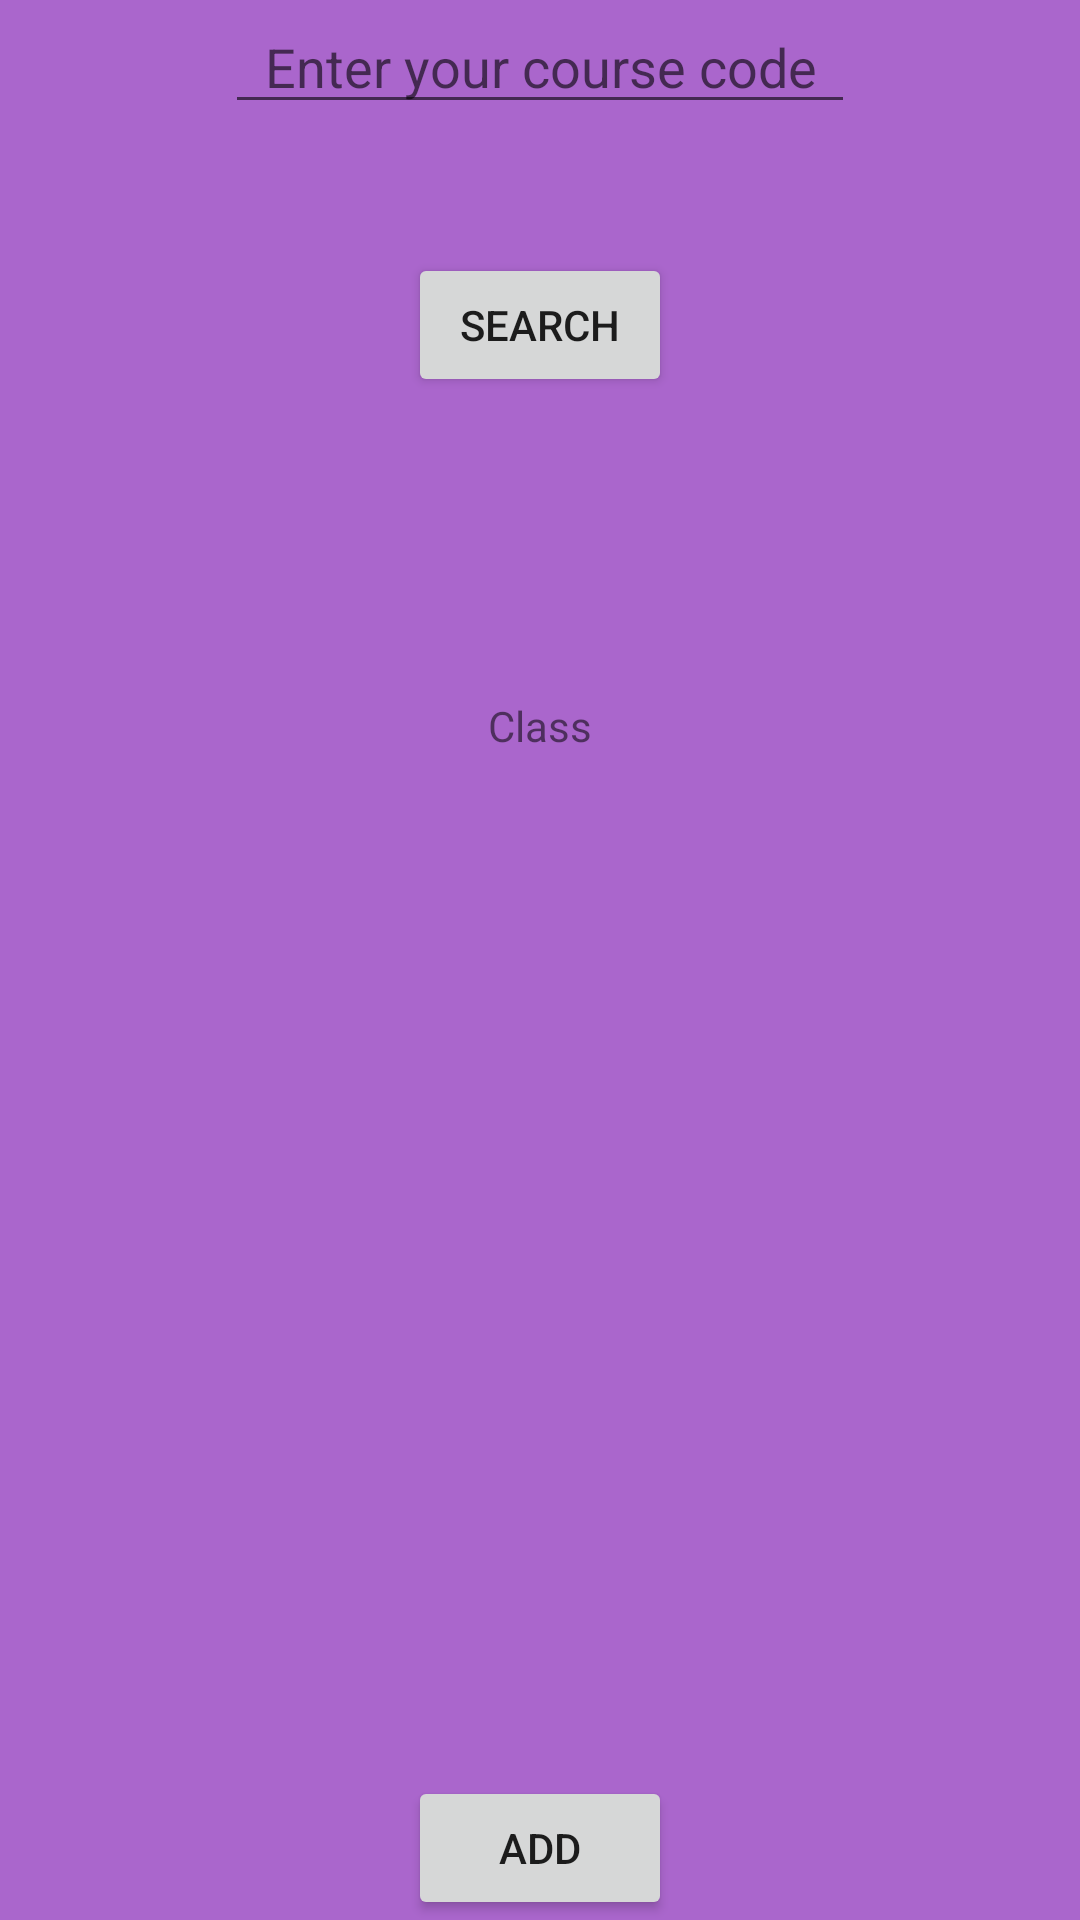

Reconstruct the res/layout file that produces this screen, plus the resources it refers to.
<!-- AndroidManifest.xml: application theme AppTheme -->
<!-- res/layout/activity_class_mgmt.xml -->
<?xml version="1.0" encoding="utf-8"?>
<RelativeLayout xmlns:android="http://schemas.android.com/apk/res/android"
    xmlns:tools="http://schemas.android.com/tools"
    android:id="@+id/activity_main"
    android:layout_width="match_parent"
    android:layout_height="match_parent"
    android:paddingBottom="@dimen/activity_vertical_margin"
    android:paddingLeft="@dimen/activity_horizontal_margin"
    android:paddingRight="@dimen/activity_horizontal_margin"
    android:background="@android:color/holo_purple"
    android:paddingTop="@dimen/activity_vertical_margin"
    tools:context=".ClassMgmtActivity">

    <ScrollView
        android:layout_width="wrap_content"
        android:layout_height="wrap_content"
        android:layout_below="@+id/button"
        android:layout_marginTop="100dp"
        android:layout_centerHorizontal="true">

        <TextView
            android:id="@+id/classText"
            android:layout_width="wrap_content"
            android:layout_height="wrap_content"
            android:layout_below="@+id/button"
            android:layout_centerHorizontal="true"
            android:text="Class" />
    </ScrollView>

    <EditText
        android:id="@+id/courseCode"
        android:layout_width="wrap_content"
        android:layout_height="wrap_content"
        android:ems="10"
        android:gravity="center"
        android:hint="Enter your course code"
        android:layout_alignParentTop="true"
        android:layout_centerHorizontal="true" />

    <ProgressBar
        android:layout_width="20dp"
        android:layout_toRightOf="@id/button"
        android:id="@+id/progressBarSearchCourse"
        android:layout_alignTop="@id/button"
        android:visibility="gone"
        android:layout_marginTop="15dp"
        android:layout_marginLeft="10dp"
        android:layout_height="20dp"></ProgressBar>

    <Button
        android:id="@+id/button"
        android:layout_width="wrap_content"
        android:layout_height="wrap_content"
        android:text="Search"
        android:layout_below="@+id/courseCode"
        android:layout_centerHorizontal="true"
        android:layout_marginTop="43dp" />

    <Button
        android:text="add"
        android:layout_width="wrap_content"
        android:layout_height="wrap_content"
        android:id="@+id/button5"
        android:layout_alignParentBottom="true"
        android:layout_alignLeft="@+id/button"
        android:layout_alignStart="@+id/button" />
</RelativeLayout>
<!-- resources referenced by this layout -->
<resources>
  <style name="AppTheme" parent="Theme.AppCompat.Light.DarkActionBar">
          
          <item name="colorPrimary">@color/colorPrimary</item>
          <item name="colorPrimaryDark">@color/colorPrimaryDark</item>
          <item name="colorAccent">@color/colorAccent</item>
      </style>
  <!-- not gathered from this repository: default colours our renderer supplied (Android Studio template values) -->
  <color name="colorPrimary">#FF6200EE</color>
  <color name="colorPrimaryDark">#FF3700B3</color>
  <color name="colorAccent">#FF03DAC5</color>
</resources>
